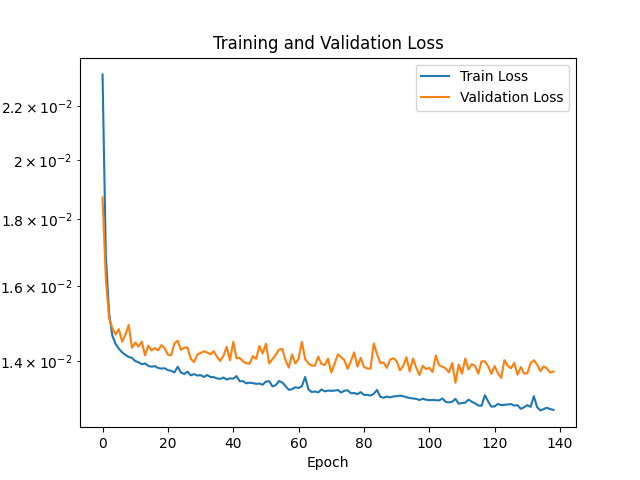

Data behind this chart, as committed beside it:
Epoch, Train Loss, Validation Loss
1, 0.02327, 0.01872
2, 0.0169, 0.01621
3, 0.01525, 0.01512
4, 0.01465, 0.01484
5, 0.01444, 0.01468
6, 0.01432, 0.01482
7, 0.01423, 0.0145
8, 0.01417, 0.01468
9, 0.01411, 0.01493
10, 0.01409, 0.01434
11, 0.01401, 0.01448
12, 0.01398, 0.01437
13, 0.01393, 0.0145
14, 0.01395, 0.01415
15, 0.01389, 0.0144
16, 0.01387, 0.01427
17, 0.01388, 0.01433
18, 0.01384, 0.01428
19, 0.01382, 0.01441
20, 0.01383, 0.01434
21, 0.01379, 0.01417
22, 0.01377, 0.01415
23, 0.01373, 0.01446
24, 0.01387, 0.01452
25, 0.01373, 0.01429
26, 0.01369, 0.01434
27, 0.01375, 0.01435
28, 0.01366, 0.01406
29, 0.01369, 0.01398
30, 0.01365, 0.01417
31, 0.01367, 0.01421
32, 0.01362, 0.01425
33, 0.01367, 0.01423
34, 0.01362, 0.01418
35, 0.01362, 0.01426
36, 0.01359, 0.01412
37, 0.01357, 0.01401
38, 0.01361, 0.01414
39, 0.01356, 0.01437
40, 0.01359, 0.01403
41, 0.01358, 0.01449
42, 0.01364, 0.01408
43, 0.01352, 0.01409
44, 0.01352, 0.014
45, 0.01347, 0.01395
46, 0.01348, 0.01394
47, 0.01347, 0.01413
48, 0.01346, 0.01406
49, 0.01346, 0.01439
50, 0.01344, 0.0142
51, 0.01351, 0.01445
52, 0.01352, 0.01395
53, 0.0134, 0.01406
54, 0.01342, 0.01417
55, 0.01352, 0.0143
56, 0.01349, 0.01431
57, 0.0134, 0.01403
58, 0.01331, 0.01385
59, 0.01333, 0.01417
60, 0.01338, 0.01395
... 940 more rows
